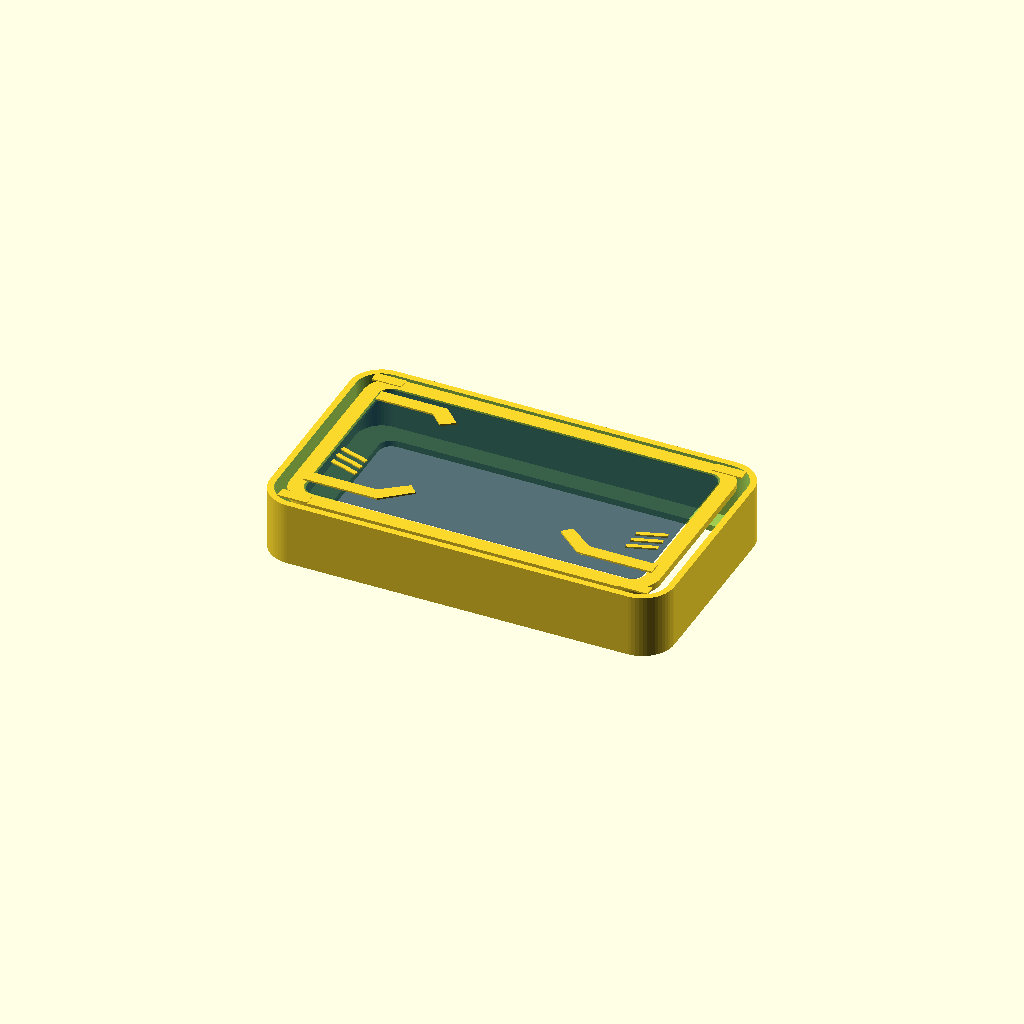
Cell 1 — every parameter at its default value.
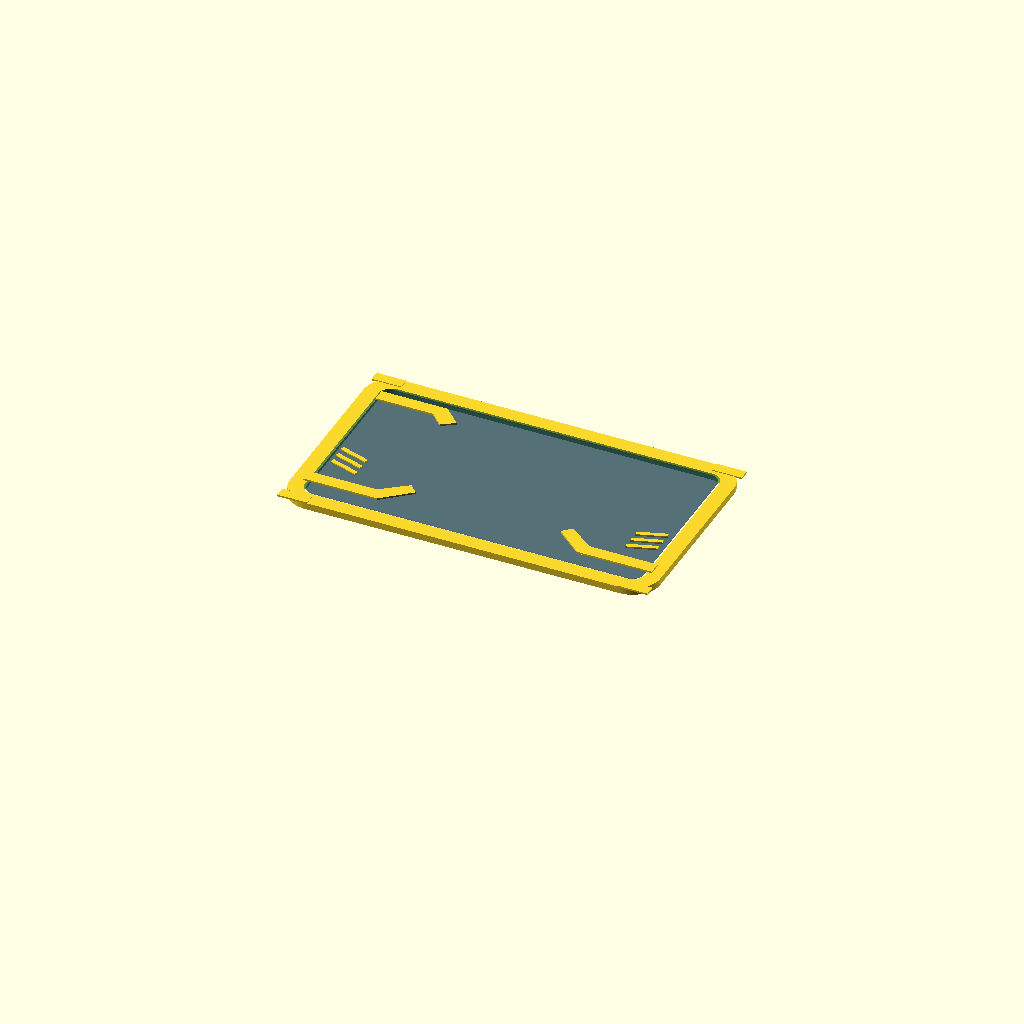
Cell 2 — show_shell set to false, the other parameters unchanged.
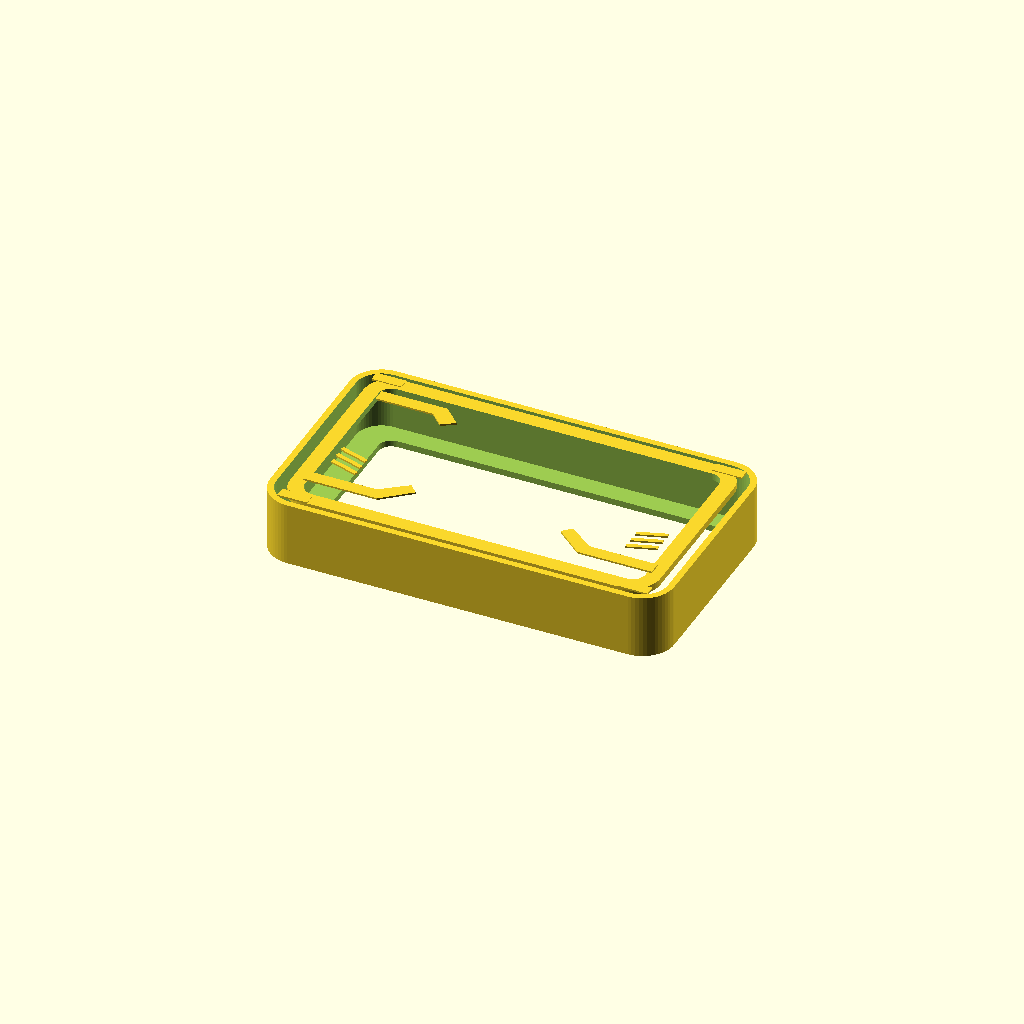
Cell 3: the same model with show_screen_placeholder = false.
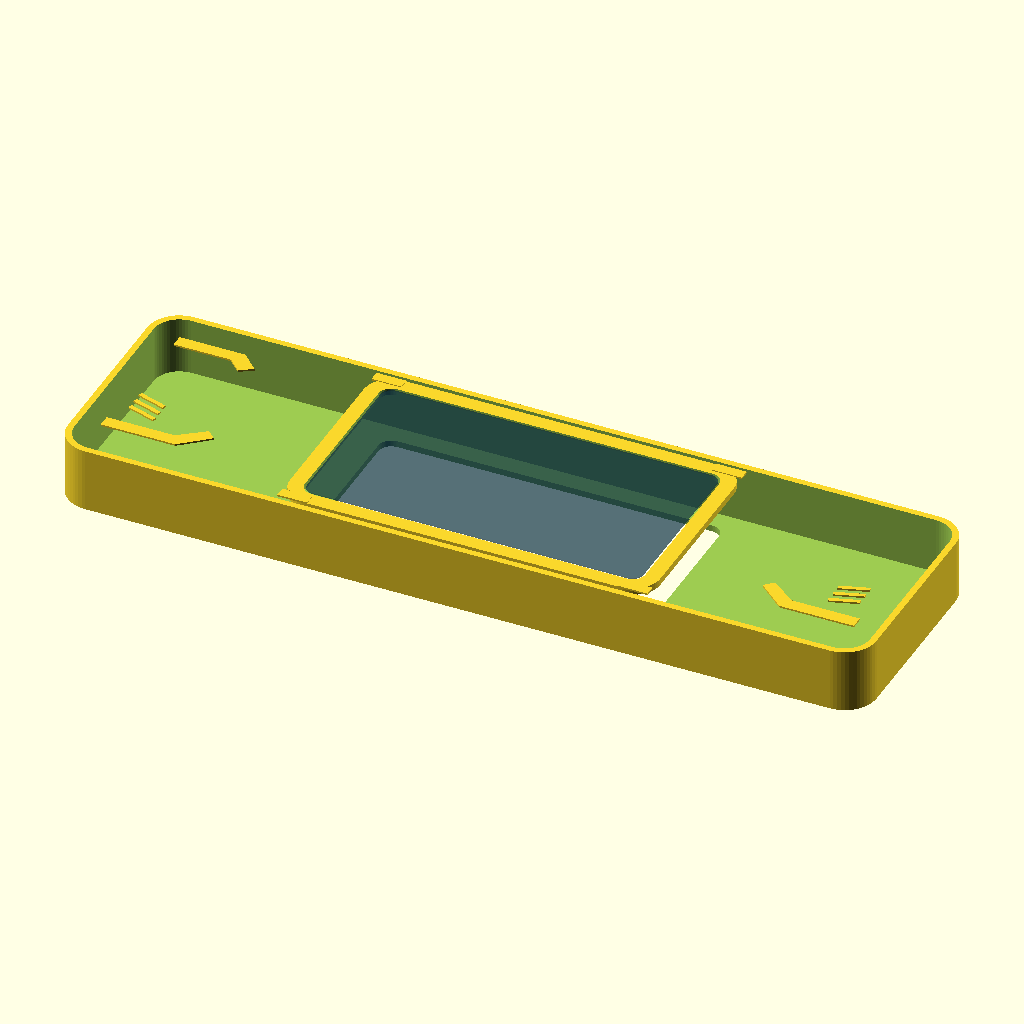
Cell 4 — box_w set to 380, the other parameters unchanged.
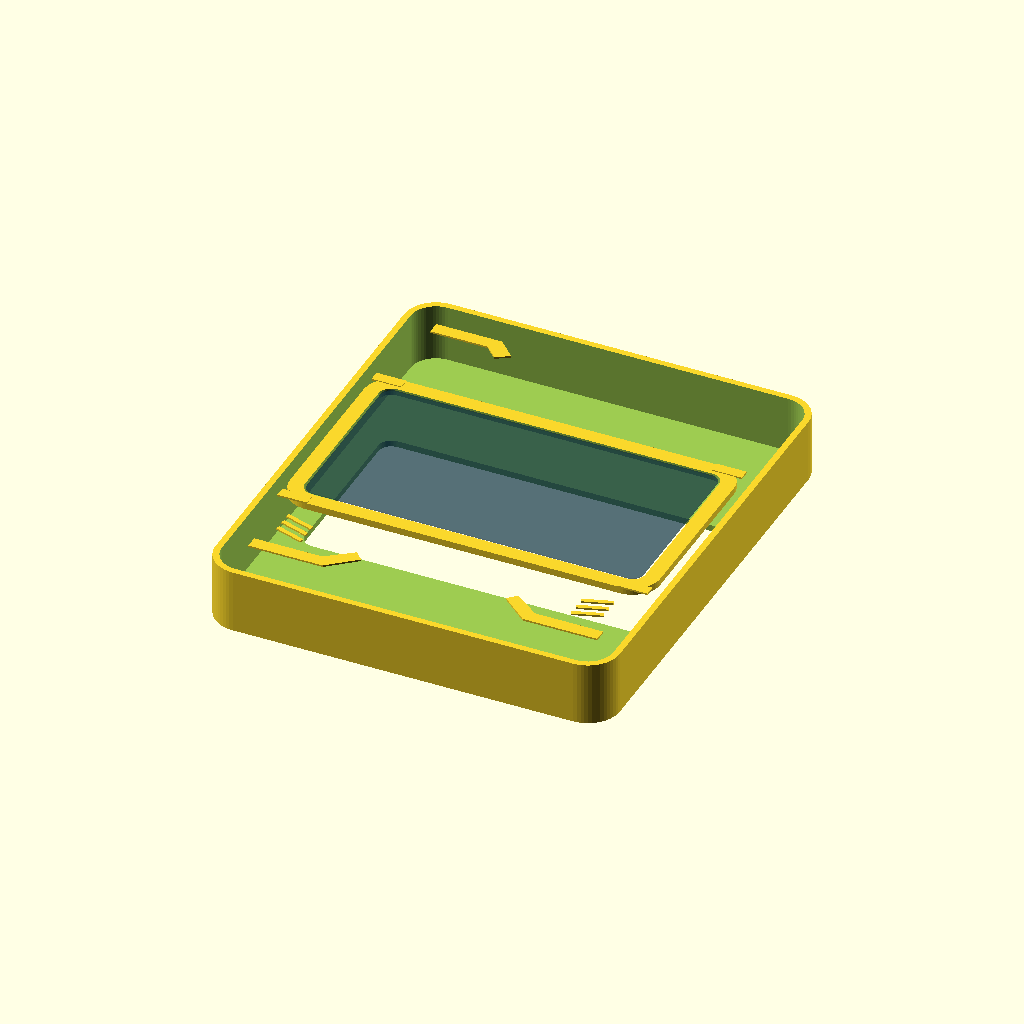
Cell 5 — box_h set to 220, the other parameters unchanged.
All cells are drawn from one camera (rotation 55°, 0°, 25°, orthographic, colour scheme Cornfield), so only the parameter changes between them.
The OpenSCAD source (design/motomap_cyberpunk_faceplate.scad):
/*
  MotoMap — Cyberpunk front enclosure concept
  ------------------------------------------------
  Editable OpenSCAD starting point for a horizontal motorcycle display box.
  This file intentionally does NOT lock in the real screen, magnet, or clip
  dimensions. Edit the values in the PARAMETERS section before exporting STL.

  Suggested workflow:
    1. Open this file in OpenSCAD.
    2. Change outer dimensions and screen opening.
    3. Press F5 for preview, F6 to render, then export STL.
    4. Add the rear magnetic feet and right-side C/J clip after measuring the
       motorcycle reservoir screws and lamp stem.

  The generated object is a front-face concept, not a final road-safe mount.
*/

$fn = 56;

// ============================ PARAMETERS ============================

// Overall front housing. All units are millimetres.
box_w = 190;
box_h = 110;
box_d = 30;
corner_r = 15;
wall = 3;

// Generic 320 x 172 aspect-ratio display opening. Measure the real module.
screen_w = 160;
screen_h = 86;
screen_corner_r = 6;
bezel_w = 7;

// Cyberpunk visual relief.
faceplate_d = 3.2;
ridge_h = 0.8;
trace_w = 2.0;
accent_tab_w = 14;
accent_tab_h = 5;

// Visual switches.
show_shell = true;             // Basic rear-open body for reference.
show_cyberpunk_relief = true;  // Raised decorative traces and corner fins.
show_screen_placeholder = true;

// ============================== HELPERS =============================

module rounded_rect_2d(w, h, r) {
    rr = min(r, min(w, h) / 2);
    hull() {
        translate([-w/2 + rr, -h/2 + rr]) circle(r = rr);
        translate([ w/2 - rr, -h/2 + rr]) circle(r = rr);
        translate([ w/2 - rr,  h/2 - rr]) circle(r = rr);
        translate([-w/2 + rr,  h/2 - rr]) circle(r = rr);
    }
}

module rounded_prism(w, h, r, d) {
    linear_extrude(height = d) rounded_rect_2d(w, h, r);
}

module angled_trace(points, z = faceplate_d, height = ridge_h) {
    translate([0, 0, z]) linear_extrude(height = height) polygon(points);
}

module screen_window(d = faceplate_d + ridge_h + 1) {
    rounded_prism(screen_w, screen_h, screen_corner_r, d);
}

// ============================ BASE ENCLOSURE ========================

module rear_open_shell() {
    difference() {
        rounded_prism(box_w, box_h, corner_r, box_d);

        // Open rear cavity. This is deliberately plain so it is easy to alter.
        translate([0, 0, wall])
            rounded_prism(box_w - 2*wall, box_h - 2*wall,
                          max(2, corner_r - wall), box_d);

        // Window through the front.
        translate([0, 0, -1]) screen_window(box_d + 2);
    }
}

module front_bezel() {
    difference() {
        rounded_prism(screen_w + 2*bezel_w,
                      screen_h + 2*bezel_w,
                      screen_corner_r + bezel_w,
                      faceplate_d);
        translate([0, 0, -1]) screen_window(faceplate_d + 2);
    }
}

// ========================== CYBERPUNK DETAILS =======================

module left_lower_trace() {
    angled_trace([
        [-box_w/2 + 13, -box_h/2 + 20],
        [-box_w/2 + 48, -box_h/2 + 20],
        [-box_w/2 + 61, -box_h/2 + 31],
        [-box_w/2 + 57, -box_h/2 + 35],
        [-box_w/2 + 45, -box_h/2 + 26],
        [-box_w/2 + 13, -box_h/2 + 26]
    ]);
}

module right_lower_trace() {
    mirror([1, 0, 0]) left_lower_trace();
}

module upper_corner_fins() {
    angled_trace([
        [-box_w/2 + 16, box_h/2 - 17],
        [-box_w/2 + 47, box_h/2 - 17],
        [-box_w/2 + 55, box_h/2 - 25],
        [-box_w/2 + 49, box_h/2 - 29],
        [-box_w/2 + 43, box_h/2 - 23],
        [-box_w/2 + 16, box_h/2 - 23]
    ]);
    mirror([1, 0, 0]) children();
}

module bezel_side_accents() {
    // Four short raised tabs that can later be printed in a contrasting color.
    for (side = [-1, 1]) {
        translate([side * (screen_w/2 + bezel_w - accent_tab_w/2),
                   screen_h/2 + bezel_w - accent_tab_h/2,
                   faceplate_d])
            cube([accent_tab_w, accent_tab_h, ridge_h], center = true);
        translate([side * (screen_w/2 + bezel_w - accent_tab_w/2),
                   -screen_h/2 - bezel_w + accent_tab_h/2,
                   faceplate_d])
            cube([accent_tab_w, accent_tab_h, ridge_h], center = true);
    }
}

module lower_tech_vents() {
    // Decorative shallow bars only. Remove if the front needs to be watertight.
    for (side = [-1, 1]) {
        for (i = [0:2]) {
            translate([side * (box_w/2 - 25), -box_h/2 + 36 + i*5, faceplate_d])
                rotate([0, 0, side * 18])
                    cube([14, trace_w, ridge_h], center = true);
        }
    }
}

module cyberpunk_relief() {
    left_lower_trace();
    right_lower_trace();
    upper_corner_fins();
    bezel_side_accents();
    lower_tech_vents();
}

// =============================== ASSEMBLY ===========================

module motomap_front_concept() {
    if (show_shell) rear_open_shell();

    // The faceplate is placed on the front face of the shell.
    translate([0, 0, box_d - faceplate_d]) front_bezel();

    if (show_cyberpunk_relief) {
        translate([0, 0, box_d - faceplate_d]) cyberpunk_relief();
    }

    // Preview-only screen. Disable before exporting a printable shell.
    if (show_screen_placeholder) {
        color([0.05, 0.2, 0.28, 0.45])
            translate([0, 0, box_d - 0.6])
                rounded_prism(screen_w - 2, screen_h - 2,
                              max(1, screen_corner_r - 1), 0.5);
    }
}

motomap_front_concept();
Parameter table extracted from the source (name, type, default, range or options):
box_w: number, default 190
box_h: number, default 110
box_d: number, default 30
corner_r: number, default 15
wall: number, default 3
screen_w: number, default 160
screen_h: number, default 86
screen_corner_r: number, default 6
bezel_w: number, default 7
faceplate_d: number, default 3.2
ridge_h: number, default 0.8
trace_w: number, default 2
accent_tab_w: number, default 14
accent_tab_h: number, default 5
show_shell: bool, default true
show_cyberpunk_relief: bool, default true
show_screen_placeholder: bool, default true
